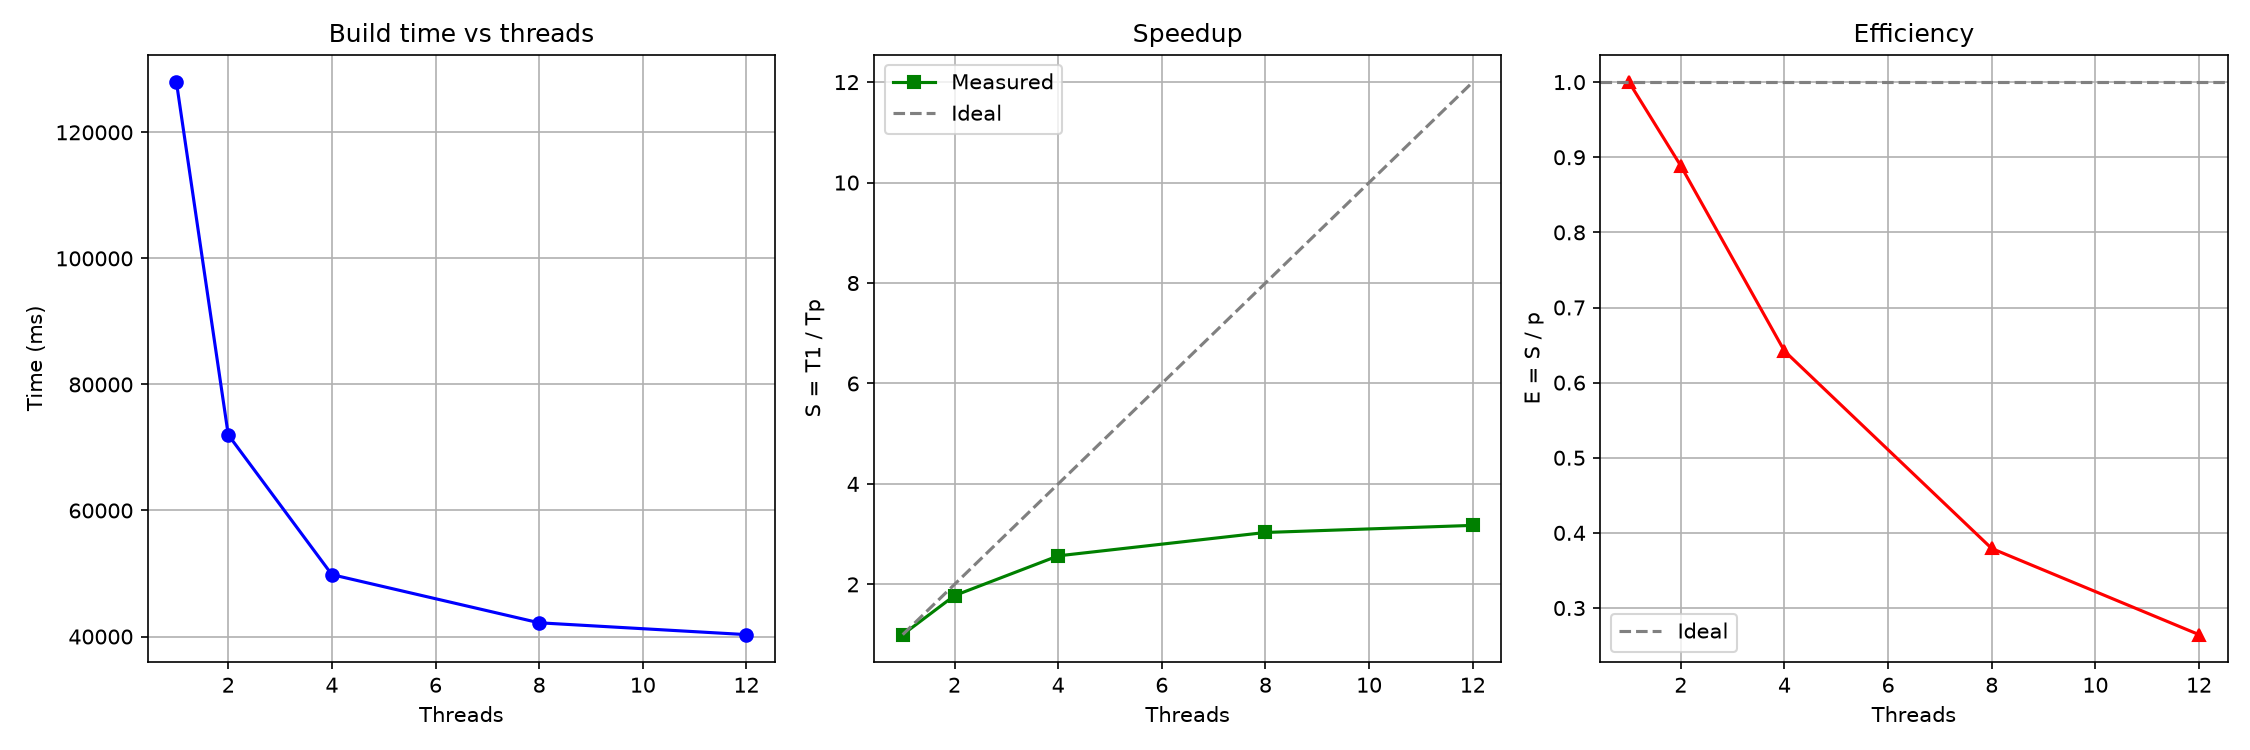

Source data for this figure (header and first rows):
threads, time_ms, speedup, efficiency
1, 127967, 1.0, 1.0
2, 72007, 1.777, 0.8886
4, 49825, 2.568, 0.6421
8, 42182, 3.034, 0.3792
12, 40306, 3.175, 0.2646
